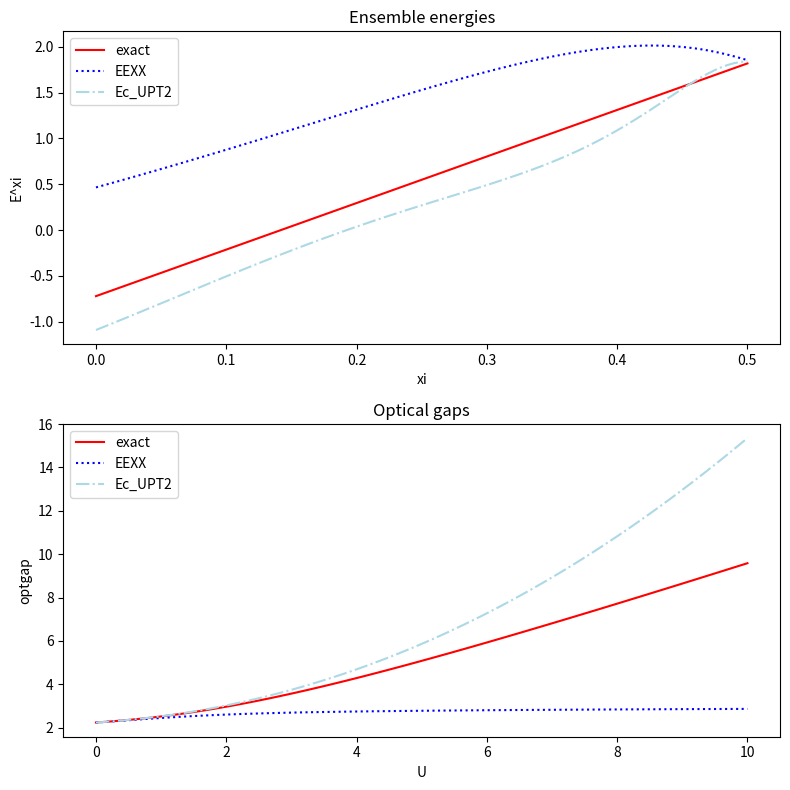

The matplotlib source for this figure:
############################################################
### A Python script with all subroutines for calculating ###
### basic quantities in the Hubbard dimer, such as       ###
### individual energies and densities, as well as exact  ###
### and approximate ensemble functionals                 ###
### Created by: Filip Cernatic                           ###
# [redacted]
############################################################

# Python imports
from math import *
import matplotlib.pyplot as plt
import numpy as np
from scipy.optimize import fminbound

# Individual energies
def energy(twot,bigu,deltav,level="0_N"):
    """
    Calculates individual energies of all (Singlet) subspaces in
    the Hubbard dimer.

    Parameters
    ----------
    twot: two times the hopping parameter
    bigu: electron-electron repulsion parameter on the same site
    deltav: site-potential difference in the Hubbard dimer
    level: energy level to-be-calculated

    Returns
    -------
    Energy of the specified level
    """

    # Defining some intermediate parameters (r,theta)
    # which we need later for computing the individual energies.
    r = sqrt(3*((twot)**2+deltav**2)+bigu**2)
    theta = (1.0 / 3.0) * acos((9.0 * bigu * ((deltav ** 2) - 2 * ((twot / 2) ** 2)) - bigu ** 3) / (r ** 3))

    # Individual energies
    # 2-electron sector
    if level=="0_N":
        result = (2.0 / 3.0) * (bigu) + (2.0 / 3.0)*r*cos(theta + ((2 * pi) / 3))
    elif level=="1_N":
        result = (2.0 / 3.0) * (bigu) + (2.0 / 3.0)*r*cos(theta + ((2 * pi) / 3)*2)
    elif level=="2_N":
        result = (2.0 / 3.0) * (bigu) + (2.0 / 3.0)*r*cos(theta + ((2 * pi) / 3)*3)
    # 1- and 3-electron sectors (ground-state energies only)
    elif level=="0_N-1":
        result = -(1/2)*sqrt((twot**2) + deltav**2)
    elif level=="0_N+1":
        result = -(1 / 2) * sqrt((twot ** 2) + deltav ** 2) + bigu
    else:
        print("Unknown level specified!")

    return result

# Individual densities
def density(twot,bigu,deltav,level="0_N"):
    """
    Calculates individual densities of all (Singlet) subspaces in
    the Hubbard dimer.

    Parameters
    ----------
    twot: two times the hopping parameter
    bigu: electron-electron repulsion parameter on the same site
    deltav: site-potential difference in the Hubbard dimer
    level: energy level of the density to-be-calculated

    Returns
    -------
    Density (site occupation of site 0 of the specified level)
    """

    # Calculating some intermediate parameter
    t = twot/2

    # Then, we calculate individual densities
    if level=="0_N":
        E0_N = energy(twot, bigu, deltav, level="0_N")
        result = n0_N = 1 - (2 * deltav * E0_N) / (3 * (E0_N ** 2) - 4 * bigu * E0_N + bigu ** 2 - 4 * (t ** 2) - deltav ** 2)
    elif level=="1_N":
        E1_N = energy(twot, bigu, deltav, level="1_N")
        result = 1 - (2 * deltav * E1_N) / (3 * (E1_N ** 2) - 4 * bigu * E1_N + bigu ** 2 - 4 * (t ** 2) - deltav ** 2)
    elif level=="2_N":
        E2_N = energy(twot, bigu, deltav, level="2_N")
        result = 1 - (2 * deltav * E2_N) / (3 * (E2_N ** 2) - 4 * bigu * E2_N + bigu ** 2 - 4 * (t ** 2) - deltav ** 2)
    elif level=="0_N-1":
        result = (1 / 2) * (1 + (deltav / np.sqrt(4 * (t ** 2) + deltav ** 2)))
    elif level=="0_N+1":
        result = (1 / 2) * (3 + (deltav / np.sqrt(4 * (t ** 2) + deltav ** 2)))

    return result

# Ensemble energy
def ensemble_energy(twot,bigu,deltav,xim,xi):
    """
    Calculates the Ensemble energy of the ensemble of N,N-1 electron ground states
    and the first excited state in the Hubbard dimer.

    Parameters
    ----------
    twot: two times the hopping parameter
    bigu: electron-electron repulsion parameter on the same site
    deltav: site-potential difference in the Hubbard dimer
    xim: xi_minus - ensemble weight of the N-1 - electron ground state in the ensemble
    xi: ensemble weight of the N - electron excited state in the ensemble

    Returns
    -------
    Ensemble energy as a `float`.
    """

    E0_N = energy(twot,bigu,deltav,level="0_N")
    E1_N = energy(twot,bigu,deltav,level="1_N")
    E0_Nm1 = energy(twot,bigu,deltav,level="0_N-1")

    result = (1-(xim/2)-xi)*E0_N + xim*E0_Nm1 + xi*E1_N

    return result

# Ensemble density
def ensemble_density(twot,bigu,deltav,xim,xi):
    """
    Calculates the Ensemble density of the ensemble of N,N-1 electron ground states
    and the first excited state in the Hubbard dimer.

    Parameters
    ----------
    twot: two times the hopping parameter
    bigu: electron-electron repulsion parameter on the same site
    deltav: site-potential difference in the Hubbard dimer
    xim: xi_minus - ensemble weight of the N-1 - electron ground state in the ensemble
    xi: ensemble weight of the N - electron excited state in the ensemble

    Returns
    -------
    Ensemble density as a `float`.
    """

    n0_N = density(twot,bigu,deltav,level="0_N")
    n1_N = density(twot,bigu,deltav,level="1_N")
    n0_Nm1 = density(twot,bigu,deltav,level="0_N-1")

    result = (1-(xim/2)-xi)*n0_N + xim*n0_Nm1 + xi*n1_N

    return result

###########################
# EXACT FUNCTIONALS
###########################

# The exact ensemble Hartree-exchange-correlation functional, determined as a Legendre-Fenchel transform
def ensemble_Hxc(twot, bigu, xim, xi, n):
    """
    The numerically optimized version of the exact ensemble
    Hartree-exchange-correlation functional.

    Parameters
    ----------
    twot: two times the hopping parameter
    bigu: electron-electron repulsion parameter on the same site
    xim: xi_minus - ensemble weight of the N-1 - electron ground state in the ensemble
    xi: ensemble weight of the N - electron excited state in the ensemble
    n: density on site 0, can be an arbitrary value between 0 and 2, but the
    functional is exact at the exact ensemble density as an input!

    Returns
    -------
    Exact ensemble Hxc functional value at a given density, as a `float`.
    """

    # First, we numerically optimize the universal functional
    deltav_max = fminbound(lambda x: -(ensemble_energy(twot,bigu,x,xim,xi) + x * (n - 1)), -1000, 1000)

    F_ens = ensemble_energy(twot, bigu, deltav_max, xim, xi) + deltav_max * (n - 1)

    # Then, we optimize the ensemble KS functional
    deltavKS_max = fminbound(lambda x: -(ensemble_energy(twot, 0, x, xim, xi) + x * (n - 1)), -1000, 1000)

    Ts_ens = ensemble_energy(twot, 0, deltavKS_max, xim, xi) + deltavKS_max * (n - 1)

    # And finally, we compute the desired result, i.e. the Hartree-Exchange-correlation functional
    result = F_ens - Ts_ens

    return result

# The ensemble noninteracting kinetic energy functional
def ensemble_Ts(twot,xi,n):
    """
    The ensemble noninteracting kinetic energy functional.

    Parameters
    ----------
    twot: two times the hopping parameter
    xi: ensemble weight of the N - electron excited state in the ensemble
    n: density on site 0, can be an arbitrary value between 0 and 2, but the
    functional is exact at the exact ensemble density as an input!

    Returns
    -------
    Ensemble noninteracting kinetic energy value at a given density, as a `float`.
    """

    result = -(twot)*np.sqrt((1-xi)**2 - (1-n)**2)

    return result

# The exact ensemble Hartree-exchange functional
def ensemble_Hx(bigu,xim,xi,n):
    """
    The exact ensemblee Hartree-exchange functional.

    Parameters
    ----------
    bigu: electron-electron repulsion parameter on the same site
    xim: xi_minus - ensemble weight of the N-1 - electron ground state in the ensemble
    xi: ensemble weight of the N - electron excited state in the ensemble
    n: density on site 0, can be an arbitrary value between 0 and 2, but the
    functional is exact at the exact ensemble density as an input!

    Returns
    -------
    Exact ensemble Hx functional value at a given density, as a `float`.
    """

    result = (bigu / 2) * (1 + xi - (xim / 2) + (1 - 3 * xi - (xim / 2)) * (((1 - n) / (1 - xi)) ** 2))

    return result


###########################
# APPROXIMATE FUNCTIONALS
###########################

# The U-PT2 correlation energy
def ensemble_Corr_UPT2(twot,bigu,xim,xi,n):
    """
    The 'exact' ensemble U-PT2 functional, i.e. the approximation
    to the correlation energy functional as a second-order term of
    the perturbation expansion of the Universal HK functional as a
    Legendre-Fenchel transform around U=0.

    Parameters
    ----------
    twot: two times the Hopping parameter
    bigu: electron-electron repulsion parameter on the same site
    xim: xi_minus - ensemble weight of the N-1 - electron ground state in the ensemble
    xi: ensemble weight of the N - electron excited state in the ensemble
    n: density on site 0, can be an arbitrary value between 0 and 2, but the
    functional is exact at the exact ensemble density as an input!

    Returns
    -------
    Ensemble "U-PT2" correlation functional at a given density, as a `float`.
    """

    # Computing intermediate terms first
    term1 = -(((bigu)**2)/(8*twot))*(1-xi-(xim/2))*( (((1-xi)**2 - (n-1)**2)**(3/2))/((1-xi)**3) )
    term2 = (1 + (((n-1)/(1-xi))**2)*(3 - 4*( ((1-3*xi-(xim/2))**2)/((1-xi-(xim/2))*(1-xi))  )))

    result = term1*term2

    return result

# The strongly-correlated dimer correlation energy functional
def ensemble_Corr_StrongCorr(bigu,xim,xi,n):
    """
    This correlation energy functional is only applicable
    to weakly asymmetric and strongly correlated Hubbard dimers,
    where ∆v<<t<<U. Otherwise, the correlation energy is horribly wrong.

    Parameters
    ----------
    bigu: electron-electron repulsion parameter on the same site
    xim: xi_minus - ensemble weight of the N-1 - electron ground state in the ensemble
    xi: ensemble weight of the N - electron excited state in the ensemble
    n: density on site 0, can be an arbitrary value between 0 and 2, but the
    functional is exact at the exact ensemble density as an input!

    Returns
    -------
    Ensemble correlation energy approximation `float`.
    """

    result = bigu*max(xi,abs(n-1))-ensemble_Hx(bigu,xim,xi,n)

    return result

####################################################
# ENSEMBLE ENERGY AND DERIVABLE PHYSICAL PROPERTIES
####################################################

def ensemble_energy_approx(twot,bigu,deltav,xim,xi,method="exact"):

    if method == "exact":
        result = ensemble_energy(twot,bigu,deltav,xim,xi)
    else:
        if method == "approximate_EEXX":
            a, b, c, d = (1, 1, 0, 0)
        elif method == "approximate_Ec_UPT2":
            a, b, c, d = (1, 1, 1, 0)
        elif method == "approximate_Ec_StrongCorr":
            a, b, c, d = (1, 1, 0, 1)

        n_ens = ensemble_density(twot,bigu,deltav,xim,xi)
        result = a*ensemble_Ts(twot,xi,n_ens) + b*ensemble_Hx(bigu,xim,xi,n_ens) + \
                                           c*ensemble_Corr_UPT2(twot, bigu, xim, xi, n_ens) + deltav*(1-n_ens) + \
                                           d*ensemble_Corr_StrongCorr(bigu, xim, xi, n_ens)

    return result


def optical_gap_LIM(twot,bigu,deltav,method="exact"):

    result = 2*(ensemble_energy_approx(twot,bigu,deltav,0,1/2,method)-ensemble_energy_approx(twot,bigu,deltav,0,0,method))

    return result


##################################################
# Example of a computation: Ensemble energy and
# LIM neutral excitation energy at various
# levels of approximation
##################################################

def ExampleCode():
    """
    Example of computation of ensemble energy in the asymmetric Hubbard dimer.
    Approximation levels included: Exact, EEXX and ECorr(UPT2)
    Returns
    -------
    The code returns two plots.
    Plot 1: Ensemble energy at various weights and various
    levels of approximation of the strongly correlated Hubbard dimer.
    Plot 2: Optical gap, extracted with the LIM method,
    at various correlation regimes of the asymmetric Hubbard dimer.
    """
    twot = 2
    bigu_plot1 = 5
    deltav = 1
    xilist = np.linspace(0,1/2,100)
    bigulist = np.linspace(0,10,100)


    # values to-be-plotted in plot 1
    ense_exact_list = [ensemble_energy_approx(twot,bigu_plot1,deltav,0,xi,method="exact") for xi in xilist]
    ense_EEXX_list = [ensemble_energy_approx(twot, bigu_plot1, deltav, 0, xi, method="approximate_EEXX") for xi in xilist]
    ense_EcUPT2_list = [ensemble_energy_approx(twot, bigu_plot1, deltav, 0, xi, method="approximate_Ec_UPT2") for xi in
                      xilist]

    # Values to-be-plotted in plot 2
    optgap_exact_list = [optical_gap_LIM(twot,bigu,deltav,method="exact") for bigu in bigulist]
    optgap_EEXX_list = [optical_gap_LIM(twot,bigu,deltav,method="approximate_EEXX") for bigu in bigulist]
    optgap_EcUPT2_list = [optical_gap_LIM(twot, bigu, deltav, method="approximate_Ec_UPT2") for bigu in bigulist]

    # Plotting all the stuff
    fig,(ax1,ax2) = plt.subplots(2,1,figsize=(8,8))

    #First plot
    ax1.set_title("Ensemble energies")
    ax1.set_xlabel("xi")
    ax1.set_ylabel("E^xi")
    ax1.plot(xilist, ense_exact_list, color="red", label="exact")
    ax1.plot(xilist, ense_EEXX_list, color="blue", ls=":", label="EEXX")
    ax1.plot(xilist, ense_EcUPT2_list, color="lightblue", ls="-.", label="Ec_UPT2")
    ax1.legend()

    #Second plot
    ax2.set_title("Optical gaps")
    ax2.set_xlabel("U")
    ax2.set_ylabel("optgap")
    ax2.plot(bigulist,optgap_exact_list,color="red",label="exact")
    ax2.plot(bigulist,optgap_EEXX_list,color="blue",ls=":",label="EEXX")
    ax2.plot(bigulist,optgap_EcUPT2_list,color="lightblue",ls="-.",label="Ec_UPT2")
    ax2.legend()

    plt.tight_layout()
    plt.show()


# Running the example code if you call this library directly:
if __name__=="__main__":
    ExampleCode()